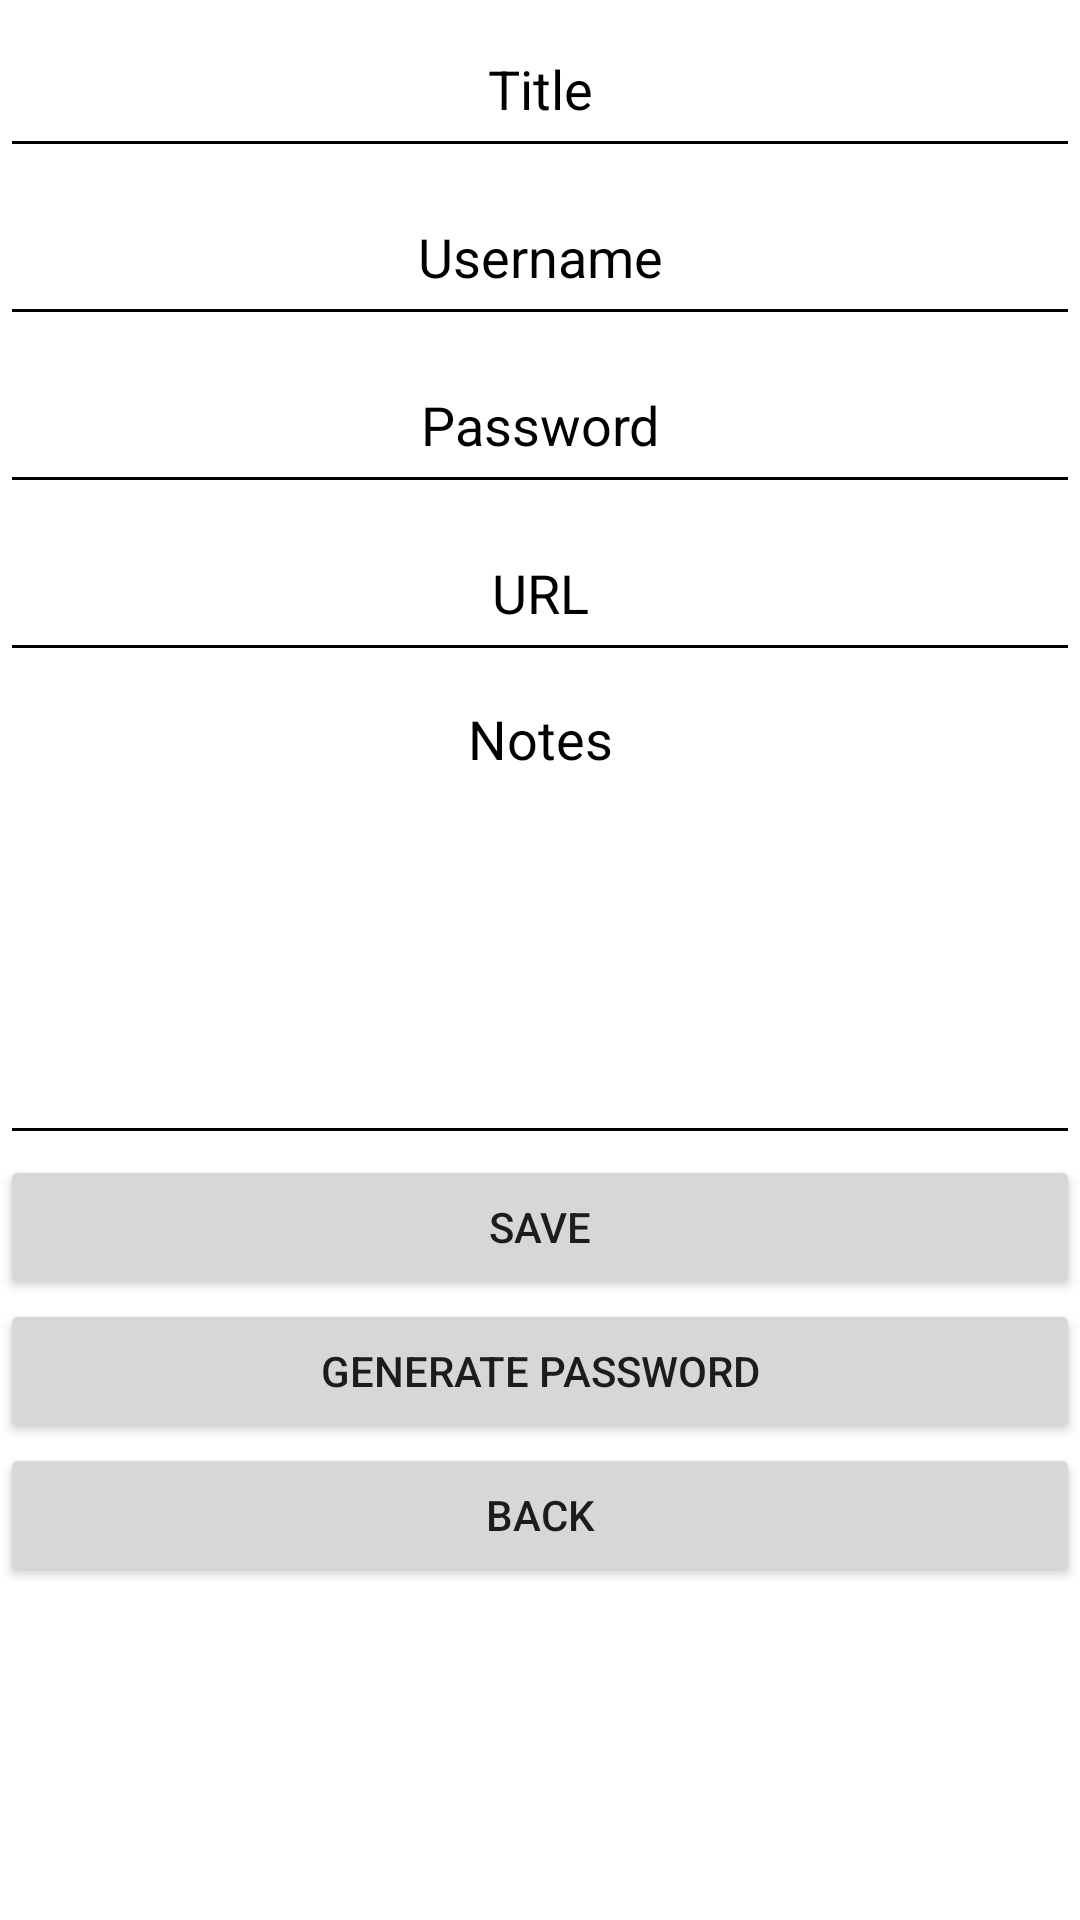

Android layout source for this screen:
<!-- AndroidManifest.xml: application theme Theme.Passager -->
<!-- res/layout/fragment_add_entry.xml -->
<?xml version="1.0" encoding="utf-8"?>
<LinearLayout xmlns:android="http://schemas.android.com/apk/res/android"
    xmlns:app="http://schemas.android.com/apk/res-auto"
    xmlns:tools="http://schemas.android.com/tools"
    android:id="@+id/entry_layout"
    android:layout_width="match_parent"
    android:layout_height="match_parent"
    android:layout_weight="1"
    android:background="#FFFFFF"
    android:orientation="vertical"
    app:layout_insetEdge="none"
    tools:context=".entry">


    <EditText
        android:id="@+id/entry_Title"
        android:layout_width="match_parent"
        android:layout_height="56dp"
        android:layout_gravity="center|center_vertical"
        android:backgroundTint="#000000"
        android:ems="10"
        android:inputType="text"
        android:text="Title"
        android:textAlignment="center"
        android:textColor="@android:color/black" />

    <EditText
        android:id="@+id/entry_username"
        android:layout_width="match_parent"
        android:layout_height="56dp"
        android:backgroundTint="#000000"
        android:ems="10"
        android:inputType="text"
        android:text="Username"
        android:textAlignment="center"
        android:textColor="@android:color/black" />

    <EditText
        android:id="@+id/entry_Password"
        android:layout_width="match_parent"
        android:layout_height="56dp"
        android:backgroundTint="#000000"
        android:ems="10"
        android:gravity="center"
        android:hint="Password"
        android:inputType="textPassword"
        android:textColor="@android:color/black"
        android:textColorHint="#000000" />

    <EditText
        android:id="@+id/entry_URL"
        android:layout_width="match_parent"
        android:layout_height="56dp"
        android:backgroundTint="#000000"
        android:ems="10"
        android:gravity="center"
        android:inputType="text"
        android:text="URL"
        android:textColor="@android:color/black" />

    <EditText
        android:id="@+id/entry_Notes"
        android:layout_width="match_parent"
        android:layout_height="161dp"
        android:backgroundTint="#000000"
        android:ems="10"
        android:gravity="center|top"
        android:inputType="text"
        android:text="Notes"
        android:textColor="@android:color/black" />

    <Button
        android:id="@+id/entry_saveEntry"
        android:layout_width="match_parent"
        android:layout_height="wrap_content"
        android:insetTop="20dp"
        android:text="Save" />

    <Button
        android:id="@+id/entry_gen_password"
        android:layout_width="match_parent"
        android:layout_height="wrap_content"
        android:insetTop="10dp"
        android:text="generate password" />

    <Button
        android:id="@+id/entry_back"
        android:layout_width="match_parent"
        android:layout_height="wrap_content"
        android:insetTop="10dp"
        android:text="Back" />


</LinearLayout>
<!-- resources referenced by this layout -->
<resources>
  <style name="Theme.Passager" parent="Theme.MaterialComponents.DayNight.DarkActionBar">
          
          <item name="colorPrimary">@color/blue</item>
          <item name="colorPrimaryVariant">@color/purple_700</item>
          <item name="colorOnPrimary">@color/white</item>
          
          <item name="colorSecondary">@color/teal_200</item>
          <item name="colorSecondaryVariant">@color/teal_700</item>
          <item name="colorOnSecondary">@color/black</item>
          
          <item name="android:statusBarColor">?attr/colorPrimaryVariant</item>
          
      </style>
  <color name="blue">#0066cc</color>
  <color name="purple_700">#FF3700B3</color>
  <color name="white">#FFFFFFFF</color>
  <color name="teal_200">#FF03DAC5</color>
  <color name="teal_700">#FF018786</color>
  <color name="black">#FF000000</color>
</resources>
